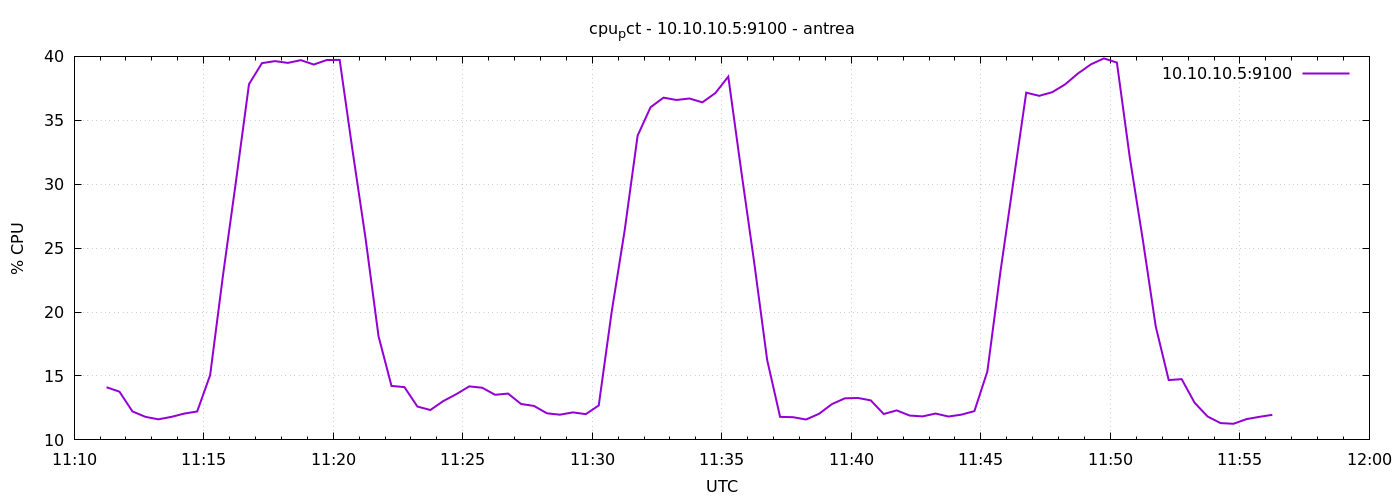

Data behind this chart, as committed beside it:
1777893075	14.119047619046587
1777893105	13.77
1777893135	12.23
1777893165	11.8
1777893195	11.61
1777893225	11.8
1777893255	12.06
1777893285	12.22
1777893315	15.07
1777893345	22.93
1777893375	30.27
1777893405	37.83
1777893435	39.47
1777893465	39.63
1777893495	39.49
1777893525	39.7
1777893555	39.36
1777893585	39.71
1777893615	39.72
1777893645	32.59
1777893675	25.75
1777893705	18.11
1777893735	14.22
1777893765	14.13
1777893795	12.61
1777893825	12.34
1777893855	13.04
1777893885	13.58
1777893915	14.19
1777893945	14.08
1777893975	13.53
1777894005	13.62
1777894035	12.81
1777894065	12.66
1777894095	12.08
1777894125	11.97
1777894155	12.15
1777894185	12.01
1777894215	12.7
1777894245	20.03
1777894275	26.38
1777894305	33.8
1777894335	36.02
1777894365	36.77
1777894395	36.59
1777894425	36.7
1777894455	36.4
1777894485	37.13
1777894515	38.42
1777894545	31.04
1777894575	23.88
1777894605	16.26
1777894635	11.8
1777894665	11.78
1777894695	11.6
1777894725	12.04
1777894755	12.8
1777894785	13.25
1777894815	13.28
1777894845	13.09
1777894875	12.02
... 30 more rows
